Run: headless pygame with SDL's dummy video driver; simulated clock (each Clock.tick advances the game by its frame time, no real sleeping); random seed 0; keys injected as events and as key.get_pressed() state; no mouse input.
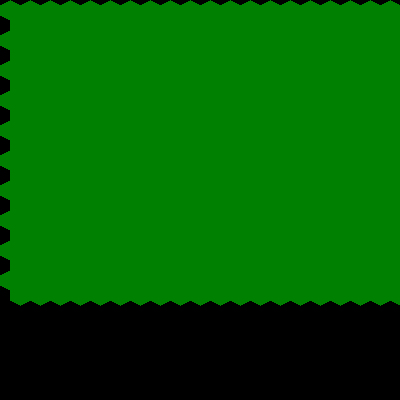
Frame 1 of 4 · flips 1–60 · no input
Frame 2 of 4 · flips 61–180 · tapped SPACE, RETURN · held RIGHT (→), D · screen unchanged from frame 1, image omitted
Frame 3 of 4 · flips 181–300 · held DOWN (↓), S · screen unchanged from frame 2, image omitted
Frame 4 of 4 · flips 301–420 · held LEFT (←), A, UP (↑), W · screen unchanged from frame 3, image omitted

The pygame program that drew these frames:

import random
import pygame

# Define the grid size and cell size
GRID_SIZE = 20
CELL_SIZE = 20

# Define the colors
WHITE = (255, 255, 255)
GREEN = (0, 128, 0)

# Define the growth rate for the trees
GROWTH_RATE = 0.1

# Initialize the Pygame module
pygame.init()

# Set the screen size and title
SCREEN_SIZE = (GRID_SIZE * CELL_SIZE, GRID_SIZE * CELL_SIZE)
screen = pygame.display.set_mode(SCREEN_SIZE)
pygame.display.set_caption("Hex Grid Forest Growth Simulation")

# Define a function to get the color of a hex cell based on its growth
def get_color(growth):
    if growth < 0.2:
        return WHITE
    else:
        return GREEN

# Define the initial grid with all cells having a growth of 0
grid = [[0 for y in range(GRID_SIZE)] for x in range(GRID_SIZE)]

# Main game loop
running = True
while running:
    # Handle events
    for event in pygame.event.get():
        if event.type == pygame.QUIT:
            running = False

    # Update the grid by adding growth to each cell
    for x in range(GRID_SIZE):
        for y in range(GRID_SIZE):
            grid[x][y] += GROWTH_RATE * random.random()

    # Draw the grid on the screen
    for x in range(GRID_SIZE):
        for y in range(GRID_SIZE):
            # Calculate the position of the cell on the screen
            pos_x = CELL_SIZE * x + CELL_SIZE * 0.5 * (y % 2)
            pos_y = CELL_SIZE * y * 0.75

            # Get the color of the cell based on its growth
            color = get_color(grid[x][y])

            # Draw the hexagon cell
            pygame.draw.polygon(screen, color, [
                (pos_x + CELL_SIZE * 0.5, pos_y),
                (pos_x + CELL_SIZE, pos_y + CELL_SIZE * 0.25),
                (pos_x + CELL_SIZE, pos_y + CELL_SIZE * 0.75),
                (pos_x + CELL_SIZE * 0.5, pos_y + CELL_SIZE),
                (pos_x, pos_y + CELL_SIZE * 0.75),
                (pos_x, pos_y + CELL_SIZE * 0.25)
            ])

    # Update the screen
    pygame.display.flip()

# Quit the Pygame module
pygame.quit()
